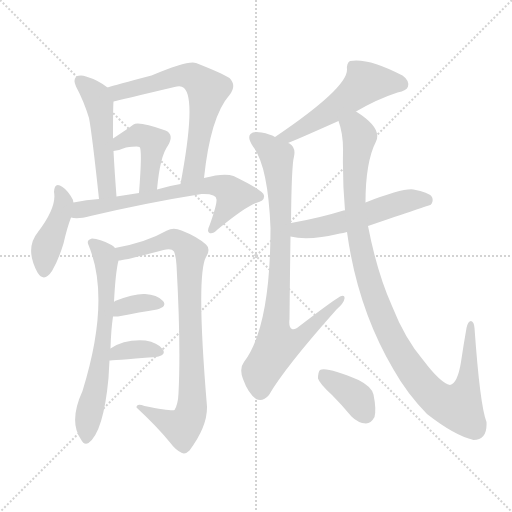
t = 0.00 s
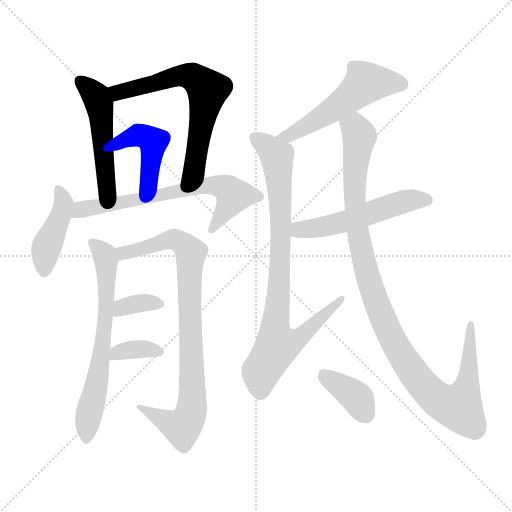
t = 2.05 s
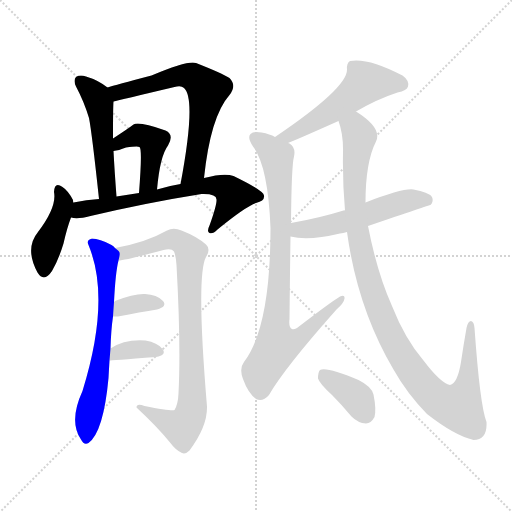
t = 4.10 s
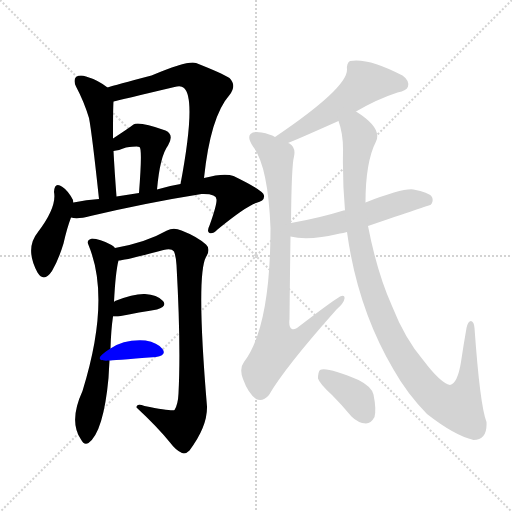
t = 6.15 s
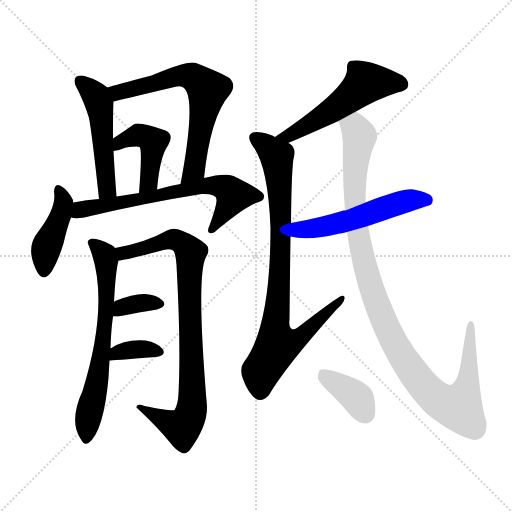
t = 8.20 s
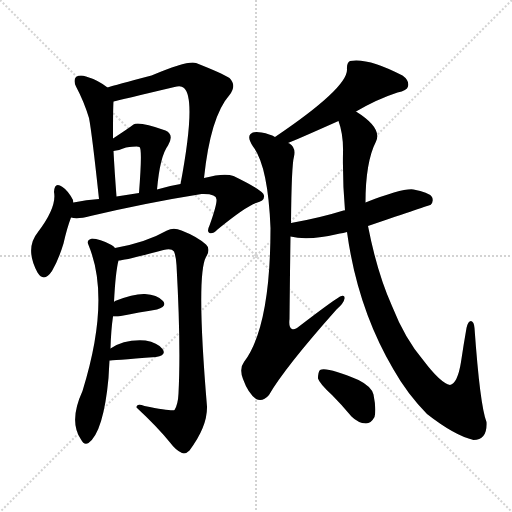
t = 10.25 s

The animated SVG that drew these frames (rendered in a browser with its animation timeline set to each time). Animation: 14 CSS @keyframes rules; one cycle of 10.25 s.

<svg version="1.1" viewBox="0 0 1024 1024" xmlns="http://www.w3.org/2000/svg">
  <g stroke="lightgray" stroke-dasharray="1,1" stroke-width="1" transform="scale(4, 4)">
    <line x1="0" y1="0" x2="256" y2="256"></line>
    <line x1="256" y1="0" x2="0" y2="256"></line>
    <line x1="128" y1="0" x2="128" y2="256"></line>
    <line x1="0" y1="128" x2="256" y2="128"></line>
  </g>
<g transform="scale(1, -1) translate(0, -900)">
   <style type="text/css">
    @keyframes keyframes0 {
      from {
       stroke: blue;
       stroke-dashoffset: 503;
       stroke-width: 128;
       }
       62% {
       animation-timing-function: step-end;
       stroke: blue;
       stroke-dashoffset: 0;
       stroke-width: 128;
       }
       to {
       stroke: black;
       stroke-width: 1024;
       }
       }
       #make-me-a-hanzi-animation-0 {
         animation: keyframes0 0.659342s both;
         animation-delay: 0.000000s;
         animation-timing-function: linear;
       }
    @keyframes keyframes1 {
      from {
       stroke: blue;
       stroke-dashoffset: 657;
       stroke-width: 128;
       }
       68% {
       animation-timing-function: step-end;
       stroke: blue;
       stroke-dashoffset: 0;
       stroke-width: 128;
       }
       to {
       stroke: black;
       stroke-width: 1024;
       }
       }
       #make-me-a-hanzi-animation-1 {
         animation: keyframes1 0.784668s both;
         animation-delay: 0.659342s;
         animation-timing-function: linear;
       }
    @keyframes keyframes2 {
      from {
       stroke: blue;
       stroke-dashoffset: 440;
       stroke-width: 128;
       }
       59% {
       animation-timing-function: step-end;
       stroke: blue;
       stroke-dashoffset: 0;
       stroke-width: 128;
       }
       to {
       stroke: black;
       stroke-width: 1024;
       }
       }
       #make-me-a-hanzi-animation-2 {
         animation: keyframes2 0.608073s both;
         animation-delay: 1.444010s;
         animation-timing-function: linear;
       }
    @keyframes keyframes3 {
      from {
       stroke: blue;
       stroke-dashoffset: 425;
       stroke-width: 128;
       }
       58% {
       animation-timing-function: step-end;
       stroke: blue;
       stroke-dashoffset: 0;
       stroke-width: 128;
       }
       to {
       stroke: black;
       stroke-width: 1024;
       }
       }
       #make-me-a-hanzi-animation-3 {
         animation: keyframes3 0.595866s both;
         animation-delay: 2.052083s;
         animation-timing-function: linear;
       }
    @keyframes keyframes4 {
      from {
       stroke: blue;
       stroke-dashoffset: 669;
       stroke-width: 128;
       }
       69% {
       animation-timing-function: step-end;
       stroke: blue;
       stroke-dashoffset: 0;
       stroke-width: 128;
       }
       to {
       stroke: black;
       stroke-width: 1024;
       }
       }
       #make-me-a-hanzi-animation-4 {
         animation: keyframes4 0.794434s both;
         animation-delay: 2.647949s;
         animation-timing-function: linear;
       }
    @keyframes keyframes5 {
      from {
       stroke: blue;
       stroke-dashoffset: 658;
       stroke-width: 128;
       }
       68% {
       animation-timing-function: step-end;
       stroke: blue;
       stroke-dashoffset: 0;
       stroke-width: 128;
       }
       to {
       stroke: black;
       stroke-width: 1024;
       }
       }
       #make-me-a-hanzi-animation-5 {
         animation: keyframes5 0.785482s both;
         animation-delay: 3.442383s;
         animation-timing-function: linear;
       }
    @keyframes keyframes6 {
      from {
       stroke: blue;
       stroke-dashoffset: 861;
       stroke-width: 128;
       }
       74% {
       animation-timing-function: step-end;
       stroke: blue;
       stroke-dashoffset: 0;
       stroke-width: 128;
       }
       to {
       stroke: black;
       stroke-width: 1024;
       }
       }
       #make-me-a-hanzi-animation-6 {
         animation: keyframes6 0.950684s both;
         animation-delay: 4.227865s;
         animation-timing-function: linear;
       }
    @keyframes keyframes7 {
      from {
       stroke: blue;
       stroke-dashoffset: 347;
       stroke-width: 128;
       }
       53% {
       animation-timing-function: step-end;
       stroke: blue;
       stroke-dashoffset: 0;
       stroke-width: 128;
       }
       to {
       stroke: black;
       stroke-width: 1024;
       }
       }
       #make-me-a-hanzi-animation-7 {
         animation: keyframes7 0.532389s both;
         animation-delay: 5.178548s;
         animation-timing-function: linear;
       }
    @keyframes keyframes8 {
      from {
       stroke: blue;
       stroke-dashoffset: 355;
       stroke-width: 128;
       }
       54% {
       animation-timing-function: step-end;
       stroke: blue;
       stroke-dashoffset: 0;
       stroke-width: 128;
       }
       to {
       stroke: black;
       stroke-width: 1024;
       }
       }
       #make-me-a-hanzi-animation-8 {
         animation: keyframes8 0.538900s both;
         animation-delay: 5.710938s;
         animation-timing-function: linear;
       }
    @keyframes keyframes9 {
      from {
       stroke: blue;
       stroke-dashoffset: 533;
       stroke-width: 128;
       }
       63% {
       animation-timing-function: step-end;
       stroke: blue;
       stroke-dashoffset: 0;
       stroke-width: 128;
       }
       to {
       stroke: black;
       stroke-width: 1024;
       }
       }
       #make-me-a-hanzi-animation-9 {
         animation: keyframes9 0.683757s both;
         animation-delay: 6.249837s;
         animation-timing-function: linear;
       }
    @keyframes keyframes10 {
      from {
       stroke: blue;
       stroke-dashoffset: 855;
       stroke-width: 128;
       }
       74% {
       animation-timing-function: step-end;
       stroke: blue;
       stroke-dashoffset: 0;
       stroke-width: 128;
       }
       to {
       stroke: black;
       stroke-width: 1024;
       }
       }
       #make-me-a-hanzi-animation-10 {
         animation: keyframes10 0.945801s both;
         animation-delay: 6.933594s;
         animation-timing-function: linear;
       }
    @keyframes keyframes11 {
      from {
       stroke: blue;
       stroke-dashoffset: 535;
       stroke-width: 128;
       }
       64% {
       animation-timing-function: step-end;
       stroke: blue;
       stroke-dashoffset: 0;
       stroke-width: 128;
       }
       to {
       stroke: black;
       stroke-width: 1024;
       }
       }
       #make-me-a-hanzi-animation-11 {
         animation: keyframes11 0.685384s both;
         animation-delay: 7.879395s;
         animation-timing-function: linear;
       }
    @keyframes keyframes12 {
      from {
       stroke: blue;
       stroke-dashoffset: 1084;
       stroke-width: 128;
       }
       78% {
       animation-timing-function: step-end;
       stroke: blue;
       stroke-dashoffset: 0;
       stroke-width: 128;
       }
       to {
       stroke: black;
       stroke-width: 1024;
       }
       }
       #make-me-a-hanzi-animation-12 {
         animation: keyframes12 1.132161s both;
         animation-delay: 8.564779s;
         animation-timing-function: linear;
       }
    @keyframes keyframes13 {
      from {
       stroke: blue;
       stroke-dashoffset: 377;
       stroke-width: 128;
       }
       55% {
       animation-timing-function: step-end;
       stroke: blue;
       stroke-dashoffset: 0;
       stroke-width: 128;
       }
       to {
       stroke: black;
       stroke-width: 1024;
       }
       }
       #make-me-a-hanzi-animation-13 {
         animation: keyframes13 0.556803s both;
         animation-delay: 9.696940s;
         animation-timing-function: linear;
       }
</style>
<path d="M 215.0 725.0 Q 196.0 740.0 172.0 747.0 Q 160.0 751.0 152.0 746.0 Q 146.0 740.0 152.0 727.0 Q 168.0 697.0 178.0 664.0 Q 184.0 633.0 198.0 502.0 C 201.0 472.0 235.0 477.0 233.0 507.0 Q 229.0 559.0 227.0 598.0 L 226.0 623.0 Q 226.0 686.0 227.0 697.0 C 228.0 716.0 228.0 716.0 215.0 725.0 Z" fill="lightgray"></path> 
<path d="M 408.0 544.0 Q 421.0 667.0 459.0 710.0 Q 474.0 729.0 459.0 744.0 Q 443.0 754.0 392.0 774.0 Q 377.0 780.0 303.0 749.0 Q 230.0 730.0 215.0 725.0 C 186.0 716.0 198.0 690.0 227.0 697.0 Q 239.0 700.0 349.0 726.0 Q 362.0 730.0 368.0 724.0 Q 393.0 702.0 361.0 532.0 C 356.0 502.0 405.0 514.0 408.0 544.0 Z" fill="lightgray"></path> 
<path d="M 314.0 521.0 Q 320.0 588.0 336.0 609.0 Q 349.0 631.0 331.0 639.0 Q 277.0 658.0 267.0 651.0 Q 258.0 644.0 226.0 623.0 C 201.0 607.0 197.0 593.0 227.0 598.0 Q 237.0 599.0 252.0 605.0 Q 276.0 608.0 279.0 606.0 Q 285.0 603.0 278.0 514.0 C 276.0 484.0 311.0 491.0 314.0 521.0 Z" fill="lightgray"></path> 
<path d="M 147.0 495.0 Q 146.0 498.0 146.0 500.0 Q 136.0 519.0 125.0 526.0 Q 109.0 538.0 108.0 516.0 Q 114.0 486.0 76.0 436.0 Q 49.0 403.0 75.0 355.0 Q 88.0 334.0 104.0 358.0 Q 117.0 380.0 127.0 413.0 Q 134.0 444.0 142.0 465.0 L 147.0 495.0 Z" fill="lightgray"></path> 
<path d="M 142.0 465.0 Q 155.0 461.0 181.0 468.0 Q 296.0 495.0 403.0 512.0 Q 433.0 513.0 433.0 501.0 Q 434.0 491.0 419.0 449.0 Q 413.0 437.0 419.0 434.0 Q 425.0 431.0 435.0 441.0 Q 490.0 486.0 512.0 494.0 Q 530.0 498.0 528.0 509.0 Q 527.0 519.0 467.0 548.0 Q 449.0 555.0 408.0 544.0 L 361.0 532.0 Q 336.0 528.0 314.0 521.0 L 278.0 514.0 Q 256.0 511.0 233.0 507.0 L 198.0 502.0 Q 173.0 501.0 147.0 495.0 C 118.0 489.0 112.0 468.0 142.0 465.0 Z" fill="lightgray"></path> 
<path d="M 221.0 203.0 Q 222.0 240.0 226.0 267.0 L 228.0 296.0 Q 231.0 356.0 237.0 379.0 C 241.0 396.0 241.0 396.0 230.0 404.0 Q 227.0 408.0 223.0 410.0 Q 199.0 423.0 184.0 423.0 Q 172.0 420.0 177.0 410.0 Q 222.0 302.0 165.0 118.0 Q 137.0 57.0 162.0 21.0 Q 168.0 9.0 177.0 14.0 Q 207.0 36.0 217.0 144.0 Q 218.0 163.0 219.0 179.0 L 221.0 203.0 Z" fill="lightgray"></path> 
<path d="M 237.0 379.0 Q 249.0 379.0 327.0 400.0 Q 343.0 404.0 348.0 397.0 Q 352.0 387.0 353.0 370.0 Q 362.0 210.0 357.0 113.0 Q 356.0 91.0 349.0 80.0 Q 345.0 77.0 289.0 88.0 Q 273.0 94.0 273.0 85.0 Q 316.0 45.0 340.0 15.0 Q 352.0 -1.0 364.0 -6.0 Q 371.0 -9.0 379.0 -1.0 Q 415.0 47.0 414.0 87.0 Q 392.0 349.0 412.0 386.0 Q 422.0 402.0 412.0 411.0 Q 394.0 427.0 363.0 439.0 Q 347.0 446.0 334.0 439.0 Q 292.0 415.0 230.0 404.0 C 201.0 398.0 207.0 374.0 237.0 379.0 Z" fill="lightgray"></path> 
<path d="M 226.0 267.0 Q 230.0 267.0 236.0 267.0 Q 281.0 276.0 314.0 281.0 Q 335.0 287.0 326.0 298.0 Q 314.0 311.0 290.0 312.0 Q 268.0 313.0 230.0 298.0 Q 229.0 297.0 228.0 296.0 C 205.0 277.0 196.0 267.0 226.0 267.0 Z" fill="lightgray"></path> 
<path d="M 219.0 179.0 Q 220.0 179.0 312.0 186.0 Q 334.0 190.0 325.0 202.0 Q 315.0 215.0 291.0 219.0 Q 249.0 222.0 221.0 203.0 C 196.0 187.0 189.0 177.0 219.0 179.0 Z" fill="lightgray"></path> 
<path d="M 712.0 677.0 Q 755.0 702.0 795.0 715.0 Q 814.0 719.0 816.0 727.0 Q 819.0 739.0 805.0 749.0 Q 736.0 785.0 700.0 778.0 Q 693.0 774.0 694.0 761.0 Q 695.0 724.0 550.0 626.0 C 525.0 609.0 548.0 603.0 576.0 614.0 Q 585.0 617.0 677.0 658.0 L 712.0 677.0 Z" fill="lightgray"></path> 
<path d="M 550.0 626.0 Q 540.0 632.0 523.0 635.0 Q 507.0 638.0 501.0 632.0 Q 494.0 625.0 506.0 607.0 Q 536.0 568.0 541.0 444.0 Q 541.0 246.0 488.0 176.0 Q 478.0 163.0 486.0 142.0 Q 496.0 114.0 512.0 102.0 Q 525.0 95.0 538.0 110.0 Q 569.0 164.0 673.0 281.0 Q 688.0 294.0 689.0 303.0 Q 690.0 310.0 683.0 308.0 Q 676.0 307.0 594.0 244.0 Q 587.0 240.0 584.0 242.0 Q 577.0 245.0 579.0 262.0 Q 580.0 359.0 581.0 427.0 L 582.0 454.0 Q 583.0 569.0 588.0 587.0 Q 592.0 605.0 579.0 613.0 Q 578.0 614.0 576.0 614.0 L 550.0 626.0 Z" fill="lightgray"></path> 
<path d="M 736.0 448.0 Q 859.0 490.0 861.0 490.0 Q 868.0 497.0 864.0 506.0 Q 857.0 516.0 827.0 521.0 Q 806.0 524.0 731.0 495.0 C 703.0 484.0 692.0 479.0 690.0 479.0 Q 689.0 480.0 687.0 479.0 Q 639.0 464.0 582.0 454.0 C 552.0 449.0 552.0 433.0 581.0 427.0 Q 617.0 418.0 680.0 433.0 Q 686.0 434.0 694.0 436.0 L 736.0 448.0 Z" fill="lightgray"></path> 
<path d="M 694.0 436.0 Q 715.0 283.0 787.0 161.0 Q 814.0 113.0 854.0 72.0 Q 909.0 29.0 947.0 20.0 Q 975.0 20.0 973.0 56.0 Q 960.0 89.0 949.0 244.0 Q 948.0 257.0 942.0 258.0 Q 936.0 258.0 933.0 244.0 Q 927.0 210.0 922.0 176.0 Q 915.0 133.0 900.0 130.0 Q 881.0 134.0 847.0 179.0 Q 810.0 222.0 784.0 288.0 Q 754.0 355.0 736.0 448.0 L 731.0 495.0 Q 731.0 576.0 752.0 617.0 Q 765.0 644.0 712.0 677.0 C 688.0 694.0 669.0 687.0 677.0 658.0 Q 687.0 631.0 686.0 594.0 Q 685.0 534.0 690.0 479.0 L 694.0 436.0 Z" fill="lightgray"></path> 
<path d="M 664.0 110.0 Q 683.0 91.0 703.0 67.0 Q 716.0 54.0 732.0 53.0 Q 742.0 53.0 749.0 66.0 Q 753.0 81.0 747.0 111.0 Q 743.0 127.0 717.0 140.0 Q 653.0 167.0 640.0 160.0 Q 636.0 156.0 636.0 143.0 Q 639.0 133.0 664.0 110.0 Z" fill="lightgray"></path> 
      <clipPath id="make-me-a-hanzi-clip-0">
      <path d="M 215.0 725.0 Q 196.0 740.0 172.0 747.0 Q 160.0 751.0 152.0 746.0 Q 146.0 740.0 152.0 727.0 Q 168.0 697.0 178.0 664.0 Q 184.0 633.0 198.0 502.0 C 201.0 472.0 235.0 477.0 233.0 507.0 Q 229.0 559.0 227.0 598.0 L 226.0 623.0 Q 226.0 686.0 227.0 697.0 C 228.0 716.0 228.0 716.0 215.0 725.0 Z" fill="lightgray"></path>
      </clipPath>
      <path clip-path="url(#make-me-a-hanzi-clip-0)" d="M 159.0 739.0 L 193.0 706.0 L 200.0 686.0 L 214.0 531.0 L 213.0 521.0 L 202.0 514.0 " fill="none" id="make-me-a-hanzi-animation-0" stroke-dasharray="375 750" stroke-linecap="round"></path>

      <clipPath id="make-me-a-hanzi-clip-1">
      <path d="M 408.0 544.0 Q 421.0 667.0 459.0 710.0 Q 474.0 729.0 459.0 744.0 Q 443.0 754.0 392.0 774.0 Q 377.0 780.0 303.0 749.0 Q 230.0 730.0 215.0 725.0 C 186.0 716.0 198.0 690.0 227.0 697.0 Q 239.0 700.0 349.0 726.0 Q 362.0 730.0 368.0 724.0 Q 393.0 702.0 361.0 532.0 C 356.0 502.0 405.0 514.0 408.0 544.0 Z" fill="lightgray"></path>
      </clipPath>
      <path clip-path="url(#make-me-a-hanzi-clip-1)" d="M 220.0 719.0 L 236.0 715.0 L 360.0 749.0 L 385.0 747.0 L 406.0 731.0 L 415.0 718.0 L 392.0 579.0 L 386.0 558.0 L 364.0 544.0 " fill="none" id="make-me-a-hanzi-animation-1" stroke-dasharray="529 1058" stroke-linecap="round"></path>

      <clipPath id="make-me-a-hanzi-clip-2">
      <path d="M 314.0 521.0 Q 320.0 588.0 336.0 609.0 Q 349.0 631.0 331.0 639.0 Q 277.0 658.0 267.0 651.0 Q 258.0 644.0 226.0 623.0 C 201.0 607.0 197.0 593.0 227.0 598.0 Q 237.0 599.0 252.0 605.0 Q 276.0 608.0 279.0 606.0 Q 285.0 603.0 278.0 514.0 C 276.0 484.0 311.0 491.0 314.0 521.0 Z" fill="lightgray"></path>
      </clipPath>
      <path clip-path="url(#make-me-a-hanzi-clip-2)" d="M 232.0 604.0 L 241.0 617.0 L 277.0 629.0 L 306.0 617.0 L 298.0 537.0 L 282.0 527.0 " fill="none" id="make-me-a-hanzi-animation-2" stroke-dasharray="312 624" stroke-linecap="round"></path>

      <clipPath id="make-me-a-hanzi-clip-3">
      <path d="M 147.0 495.0 Q 146.0 498.0 146.0 500.0 Q 136.0 519.0 125.0 526.0 Q 109.0 538.0 108.0 516.0 Q 114.0 486.0 76.0 436.0 Q 49.0 403.0 75.0 355.0 Q 88.0 334.0 104.0 358.0 Q 117.0 380.0 127.0 413.0 Q 134.0 444.0 142.0 465.0 L 147.0 495.0 Z" fill="lightgray"></path>
      </clipPath>
      <path clip-path="url(#make-me-a-hanzi-clip-3)" d="M 117.0 520.0 L 127.0 491.0 L 90.0 395.0 L 89.0 360.0 " fill="none" id="make-me-a-hanzi-animation-3" stroke-dasharray="297 594" stroke-linecap="round"></path>

      <clipPath id="make-me-a-hanzi-clip-4">
      <path d="M 142.0 465.0 Q 155.0 461.0 181.0 468.0 Q 296.0 495.0 403.0 512.0 Q 433.0 513.0 433.0 501.0 Q 434.0 491.0 419.0 449.0 Q 413.0 437.0 419.0 434.0 Q 425.0 431.0 435.0 441.0 Q 490.0 486.0 512.0 494.0 Q 530.0 498.0 528.0 509.0 Q 527.0 519.0 467.0 548.0 Q 449.0 555.0 408.0 544.0 L 361.0 532.0 Q 336.0 528.0 314.0 521.0 L 278.0 514.0 Q 256.0 511.0 233.0 507.0 L 198.0 502.0 Q 173.0 501.0 147.0 495.0 C 118.0 489.0 112.0 468.0 142.0 465.0 Z" fill="lightgray"></path>
      </clipPath>
      <path clip-path="url(#make-me-a-hanzi-clip-4)" d="M 148.0 472.0 L 181.0 485.0 L 406.0 528.0 L 438.0 529.0 L 467.0 509.0 L 437.0 457.0 L 422.0 442.0 " fill="none" id="make-me-a-hanzi-animation-4" stroke-dasharray="541 1082" stroke-linecap="round"></path>

      <clipPath id="make-me-a-hanzi-clip-5">
      <path d="M 221.0 203.0 Q 222.0 240.0 226.0 267.0 L 228.0 296.0 Q 231.0 356.0 237.0 379.0 C 241.0 396.0 241.0 396.0 230.0 404.0 Q 227.0 408.0 223.0 410.0 Q 199.0 423.0 184.0 423.0 Q 172.0 420.0 177.0 410.0 Q 222.0 302.0 165.0 118.0 Q 137.0 57.0 162.0 21.0 Q 168.0 9.0 177.0 14.0 Q 207.0 36.0 217.0 144.0 Q 218.0 163.0 219.0 179.0 L 221.0 203.0 Z" fill="lightgray"></path>
      </clipPath>
      <path clip-path="url(#make-me-a-hanzi-clip-5)" d="M 188.0 412.0 L 206.0 395.0 L 212.0 379.0 L 214.0 306.0 L 195.0 135.0 L 178.0 73.0 L 172.0 23.0 " fill="none" id="make-me-a-hanzi-animation-5" stroke-dasharray="530 1060" stroke-linecap="round"></path>

      <clipPath id="make-me-a-hanzi-clip-6">
      <path d="M 237.0 379.0 Q 249.0 379.0 327.0 400.0 Q 343.0 404.0 348.0 397.0 Q 352.0 387.0 353.0 370.0 Q 362.0 210.0 357.0 113.0 Q 356.0 91.0 349.0 80.0 Q 345.0 77.0 289.0 88.0 Q 273.0 94.0 273.0 85.0 Q 316.0 45.0 340.0 15.0 Q 352.0 -1.0 364.0 -6.0 Q 371.0 -9.0 379.0 -1.0 Q 415.0 47.0 414.0 87.0 Q 392.0 349.0 412.0 386.0 Q 422.0 402.0 412.0 411.0 Q 394.0 427.0 363.0 439.0 Q 347.0 446.0 334.0 439.0 Q 292.0 415.0 230.0 404.0 C 201.0 398.0 207.0 374.0 237.0 379.0 Z" fill="lightgray"></path>
      </clipPath>
      <path clip-path="url(#make-me-a-hanzi-clip-6)" d="M 239.0 386.0 L 247.0 394.0 L 346.0 422.0 L 362.0 416.0 L 381.0 395.0 L 386.0 98.0 L 380.0 71.0 L 364.0 45.0 L 282.0 82.0 " fill="none" id="make-me-a-hanzi-animation-6" stroke-dasharray="733 1466" stroke-linecap="round"></path>

      <clipPath id="make-me-a-hanzi-clip-7">
      <path d="M 226.0 267.0 Q 230.0 267.0 236.0 267.0 Q 281.0 276.0 314.0 281.0 Q 335.0 287.0 326.0 298.0 Q 314.0 311.0 290.0 312.0 Q 268.0 313.0 230.0 298.0 Q 229.0 297.0 228.0 296.0 C 205.0 277.0 196.0 267.0 226.0 267.0 Z" fill="lightgray"></path>
      </clipPath>
      <path clip-path="url(#make-me-a-hanzi-clip-7)" d="M 231.0 274.0 L 245.0 286.0 L 274.0 293.0 L 317.0 292.0 " fill="none" id="make-me-a-hanzi-animation-7" stroke-dasharray="219 438" stroke-linecap="round"></path>

      <clipPath id="make-me-a-hanzi-clip-8">
      <path d="M 219.0 179.0 Q 220.0 179.0 312.0 186.0 Q 334.0 190.0 325.0 202.0 Q 315.0 215.0 291.0 219.0 Q 249.0 222.0 221.0 203.0 C 196.0 187.0 189.0 177.0 219.0 179.0 Z" fill="lightgray"></path>
      </clipPath>
      <path clip-path="url(#make-me-a-hanzi-clip-8)" d="M 220.0 185.0 L 256.0 200.0 L 316.0 196.0 " fill="none" id="make-me-a-hanzi-animation-8" stroke-dasharray="227 454" stroke-linecap="round"></path>

      <clipPath id="make-me-a-hanzi-clip-9">
      <path d="M 712.0 677.0 Q 755.0 702.0 795.0 715.0 Q 814.0 719.0 816.0 727.0 Q 819.0 739.0 805.0 749.0 Q 736.0 785.0 700.0 778.0 Q 693.0 774.0 694.0 761.0 Q 695.0 724.0 550.0 626.0 C 525.0 609.0 548.0 603.0 576.0 614.0 Q 585.0 617.0 677.0 658.0 L 712.0 677.0 Z" fill="lightgray"></path>
      </clipPath>
      <path clip-path="url(#make-me-a-hanzi-clip-9)" d="M 804.0 732.0 L 734.0 735.0 L 656.0 672.0 L 579.0 629.0 L 561.0 633.0 " fill="none" id="make-me-a-hanzi-animation-9" stroke-dasharray="405 810" stroke-linecap="round"></path>

      <clipPath id="make-me-a-hanzi-clip-10">
      <path d="M 550.0 626.0 Q 540.0 632.0 523.0 635.0 Q 507.0 638.0 501.0 632.0 Q 494.0 625.0 506.0 607.0 Q 536.0 568.0 541.0 444.0 Q 541.0 246.0 488.0 176.0 Q 478.0 163.0 486.0 142.0 Q 496.0 114.0 512.0 102.0 Q 525.0 95.0 538.0 110.0 Q 569.0 164.0 673.0 281.0 Q 688.0 294.0 689.0 303.0 Q 690.0 310.0 683.0 308.0 Q 676.0 307.0 594.0 244.0 Q 587.0 240.0 584.0 242.0 Q 577.0 245.0 579.0 262.0 Q 580.0 359.0 581.0 427.0 L 582.0 454.0 Q 583.0 569.0 588.0 587.0 Q 592.0 605.0 579.0 613.0 Q 578.0 614.0 576.0 614.0 L 550.0 626.0 Z" fill="lightgray"></path>
      </clipPath>
      <path clip-path="url(#make-me-a-hanzi-clip-10)" d="M 509.0 625.0 L 553.0 587.0 L 558.0 546.0 L 563.0 466.0 L 550.0 250.0 L 555.0 209.0 L 600.0 224.0 L 683.0 302.0 " fill="none" id="make-me-a-hanzi-animation-10" stroke-dasharray="727 1454" stroke-linecap="round"></path>

      <clipPath id="make-me-a-hanzi-clip-11">
      <path d="M 736.0 448.0 Q 859.0 490.0 861.0 490.0 Q 868.0 497.0 864.0 506.0 Q 857.0 516.0 827.0 521.0 Q 806.0 524.0 731.0 495.0 C 703.0 484.0 692.0 479.0 690.0 479.0 Q 689.0 480.0 687.0 479.0 Q 639.0 464.0 582.0 454.0 C 552.0 449.0 552.0 433.0 581.0 427.0 Q 617.0 418.0 680.0 433.0 Q 686.0 434.0 694.0 436.0 L 736.0 448.0 Z" fill="lightgray"></path>
      </clipPath>
      <path clip-path="url(#make-me-a-hanzi-clip-11)" d="M 588.0 434.0 L 695.0 458.0 L 818.0 499.0 L 858.0 497.0 " fill="none" id="make-me-a-hanzi-animation-11" stroke-dasharray="407 814" stroke-linecap="round"></path>

      <clipPath id="make-me-a-hanzi-clip-12">
      <path d="M 694.0 436.0 Q 715.0 283.0 787.0 161.0 Q 814.0 113.0 854.0 72.0 Q 909.0 29.0 947.0 20.0 Q 975.0 20.0 973.0 56.0 Q 960.0 89.0 949.0 244.0 Q 948.0 257.0 942.0 258.0 Q 936.0 258.0 933.0 244.0 Q 927.0 210.0 922.0 176.0 Q 915.0 133.0 900.0 130.0 Q 881.0 134.0 847.0 179.0 Q 810.0 222.0 784.0 288.0 Q 754.0 355.0 736.0 448.0 L 731.0 495.0 Q 731.0 576.0 752.0 617.0 Q 765.0 644.0 712.0 677.0 C 688.0 694.0 669.0 687.0 677.0 658.0 Q 687.0 631.0 686.0 594.0 Q 685.0 534.0 690.0 479.0 L 694.0 436.0 Z" fill="lightgray"></path>
      </clipPath>
      <path clip-path="url(#make-me-a-hanzi-clip-12)" d="M 686.0 655.0 L 710.0 644.0 L 719.0 625.0 L 709.0 529.0 L 714.0 445.0 L 738.0 340.0 L 773.0 245.0 L 833.0 145.0 L 874.0 102.0 L 917.0 85.0 L 929.0 108.0 L 936.0 143.0 L 944.0 250.0 " fill="none" id="make-me-a-hanzi-animation-12" stroke-dasharray="956 1912" stroke-linecap="round"></path>

      <clipPath id="make-me-a-hanzi-clip-13">
      <path d="M 664.0 110.0 Q 683.0 91.0 703.0 67.0 Q 716.0 54.0 732.0 53.0 Q 742.0 53.0 749.0 66.0 Q 753.0 81.0 747.0 111.0 Q 743.0 127.0 717.0 140.0 Q 653.0 167.0 640.0 160.0 Q 636.0 156.0 636.0 143.0 Q 639.0 133.0 664.0 110.0 Z" fill="lightgray"></path>
      </clipPath>
      <path clip-path="url(#make-me-a-hanzi-clip-13)" d="M 645.0 154.0 L 709.0 109.0 L 730.0 72.0 " fill="none" id="make-me-a-hanzi-animation-13" stroke-dasharray="249 498" stroke-linecap="round"></path>

</g>
</svg>
